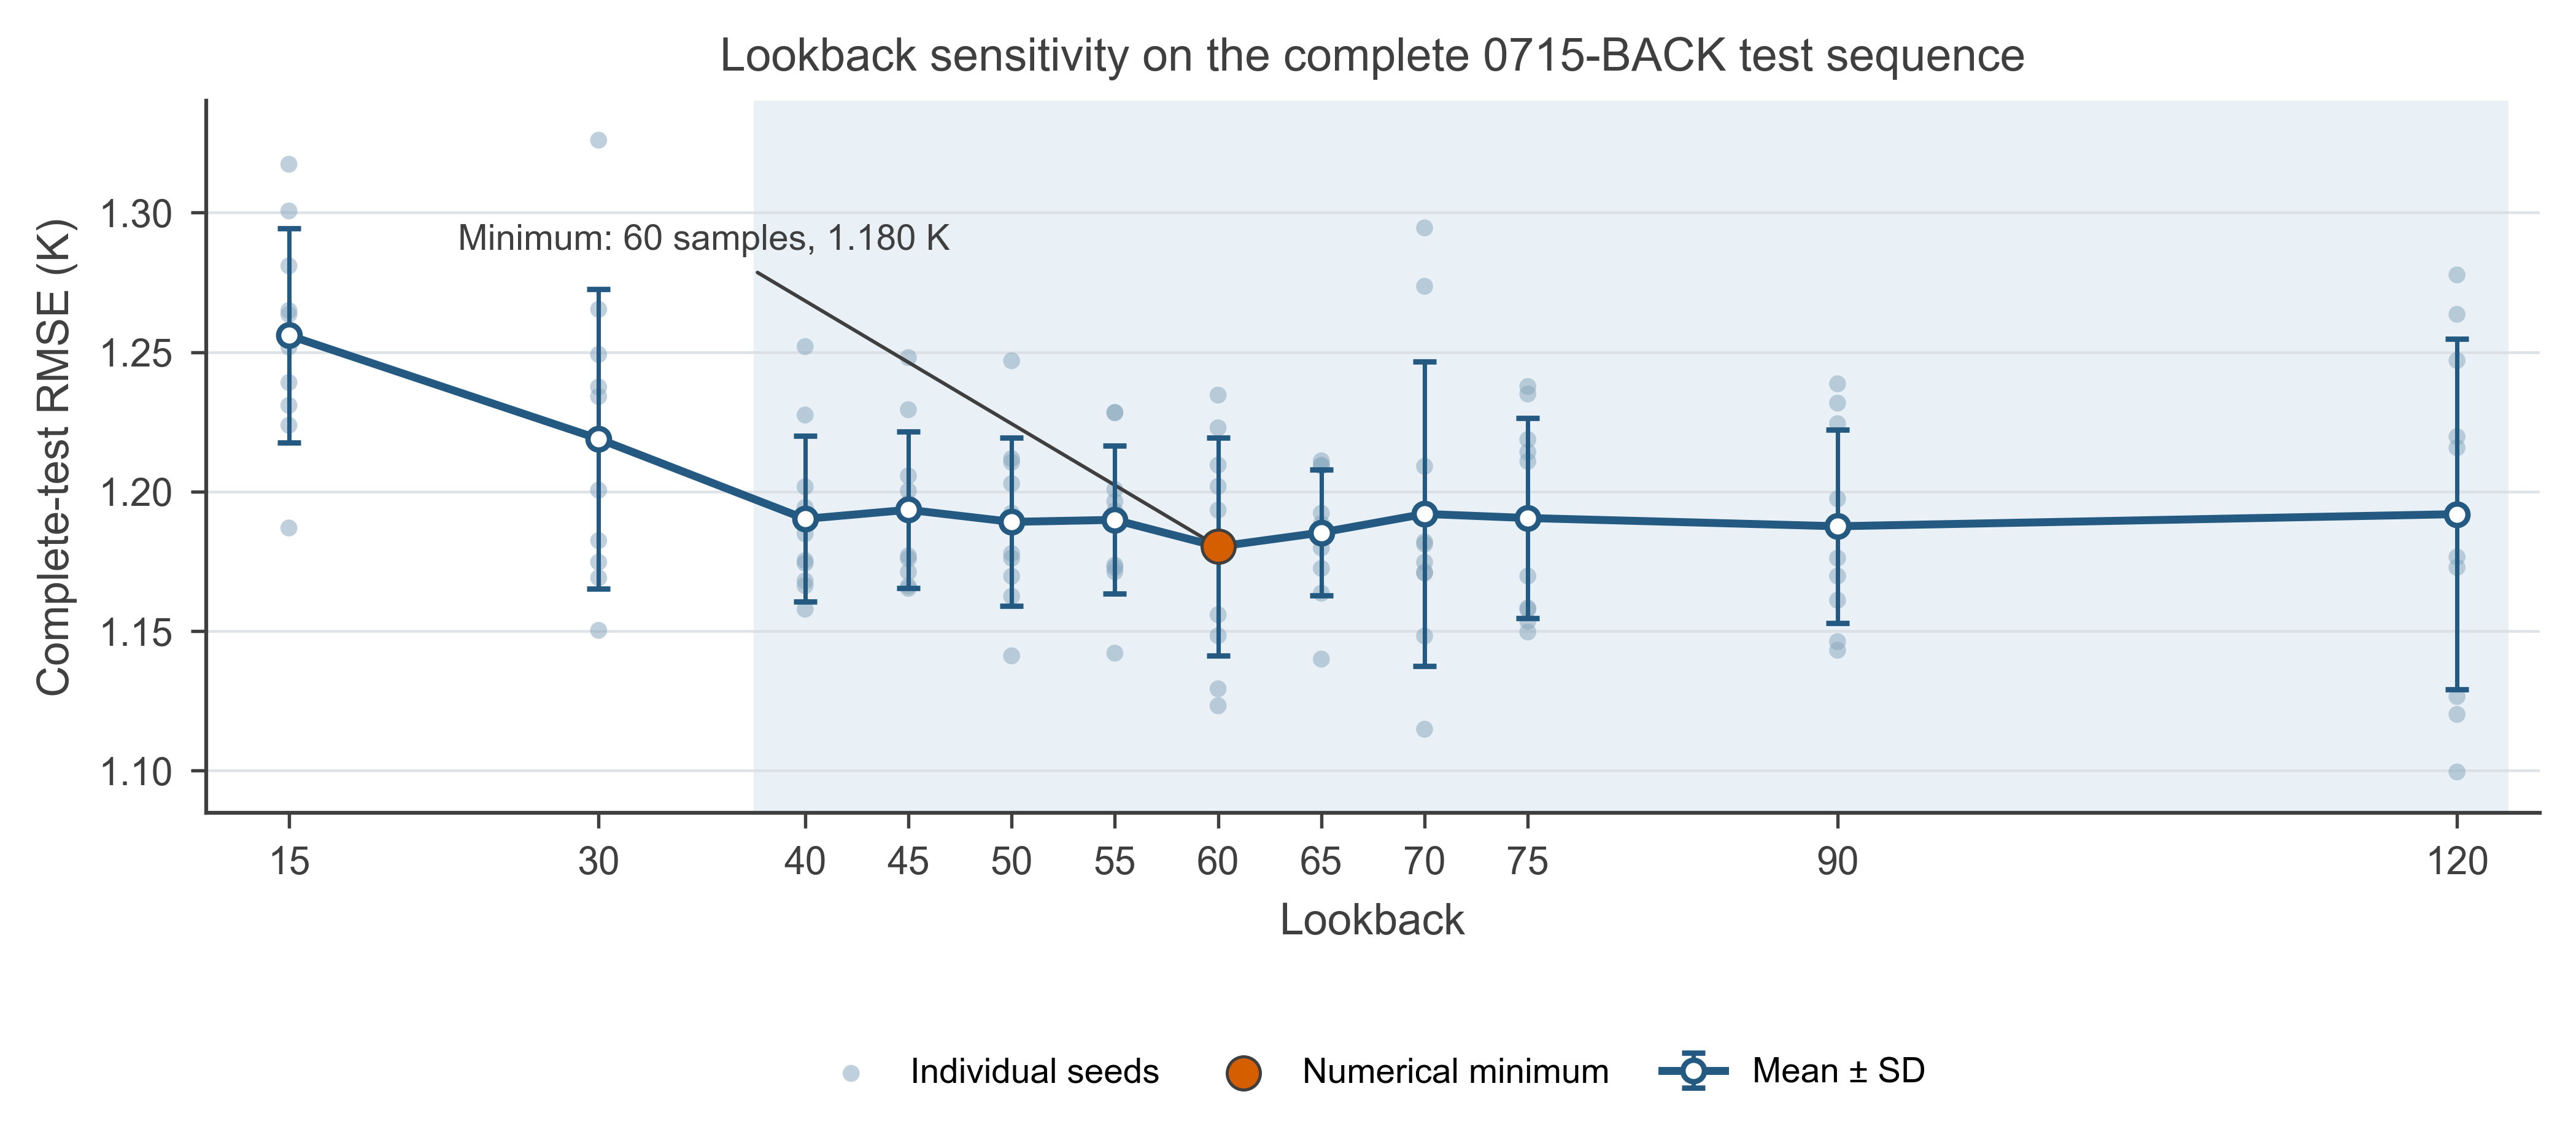

Recreate this plot in Python.
#!/usr/bin/env python3
"""Plot complete-test RMSE versus lookback for the frozen Thv GRU models.

The legacy filename is retained at the user's request. The plotted metric is
the full-sequence 0715-BACK test RMSE, not a rapid-cooling subset metric.
"""

from __future__ import annotations

import argparse
import sys
from pathlib import Path

import matplotlib

matplotlib.use("Agg")
import matplotlib.pyplot as plt
import numpy as np
import pandas as pd


BASE_NAME = Path(__file__).stem
EXPECTED_LOOKBACKS = (15, 30, 40, 45, 50, 55, 60, 65, 70, 75, 90, 120)
EXPECTED_SEEDS = (42, 52, 62, 72, 82, 92, 102, 112, 122, 132)
PLATEAU_START = 40
NUMERICAL_MINIMUM = 60
DPI = 600

PROJECT_DIR = Path(__file__).resolve().parents[1]
DEFAULT_DATA_DIR = PROJECT_DIR / "test_results"
DEFAULT_QA_HELPER_DIR = Path.home() / ".codex" / "skills" / "nature-figure" / "scripts"

COLORS = {
    "mean": "#245A82",
    "raw": "#8CAAC0",
    "plateau": "#EAF1F6",
    "minimum": "#D55E00",
    "edge": "#3F3F3F",
    "grid": "#D9DEE3",
}

plt.rcParams.update(
    {
        "font.family": "sans-serif",
        "font.sans-serif": ["Arial", "Helvetica", "DejaVu Sans", "sans-serif"],
        "svg.fonttype": "none",
        "pdf.fonttype": 42,
        "ps.fonttype": 42,
        "font.size": 8.0,
        "axes.labelsize": 8.5,
        "axes.titlesize": 9.0,
        "xtick.labelsize": 7.5,
        "ytick.labelsize": 7.5,
        "axes.linewidth": 0.75,
        "xtick.major.width": 0.65,
        "ytick.major.width": 0.65,
        "xtick.major.size": 3.0,
        "ytick.major.size": 3.0,
        "axes.spines.top": False,
        "axes.spines.right": False,
        "legend.frameon": False,
    }
)


def parse_args() -> argparse.Namespace:
    parser = argparse.ArgumentParser(description=__doc__)
    parser.add_argument(
        "--summary-csv",
        type=Path,
        default=DEFAULT_DATA_DIR / "lookback_test_summary.csv",
    )
    parser.add_argument(
        "--all-runs-csv",
        type=Path,
        default=DEFAULT_DATA_DIR / "lookback_test_all_runs.csv",
    )
    parser.add_argument("--output-dir", type=Path, default=Path(__file__).parent)
    parser.add_argument("--qa-output-dir", type=Path, default=Path(__file__).parent / "qa")
    parser.add_argument("--qa-helper-dir", type=Path, default=DEFAULT_QA_HELPER_DIR)
    return parser.parse_args()


def validate_data(
    summary: pd.DataFrame, runs: pd.DataFrame
) -> tuple[pd.DataFrame, pd.DataFrame]:
    required_summary = {
        "lookback",
        "seed_count",
        "test_full_rmse_mean_k",
        "test_full_rmse_std_k",
        "test_windows",
        "persistence_test_rmse_k",
    }
    required_runs = {"lookback", "seed", "test_full_rmse_k", "test_windows"}
    if missing := required_summary - set(summary.columns):
        raise ValueError(f"Summary is missing columns: {sorted(missing)}")
    if missing := required_runs - set(runs.columns):
        raise ValueError(f"All-runs table is missing columns: {sorted(missing)}")

    summary = summary.copy()
    runs = runs.copy()
    summary["lookback"] = summary["lookback"].astype(int)
    runs["lookback"] = runs["lookback"].astype(int)
    runs["seed"] = runs["seed"].astype(int)
    summary = summary.sort_values("lookback").reset_index(drop=True)
    runs = runs.sort_values(["lookback", "seed"]).reset_index(drop=True)

    if tuple(summary["lookback"]) != EXPECTED_LOOKBACKS:
        raise ValueError(
            f"Expected lookbacks {EXPECTED_LOOKBACKS}, got {tuple(summary['lookback'])}"
        )
    if set(runs["lookback"]) != set(EXPECTED_LOOKBACKS):
        raise ValueError("All-runs lookbacks do not match the summary")
    if summary["seed_count"].astype(int).ne(len(EXPECTED_SEEDS)).any():
        raise ValueError("Every lookback must contain ten seeds")
    if runs.duplicated(["lookback", "seed"]).any():
        raise ValueError("Duplicate lookback/seed rows detected")
    if runs["test_windows"].nunique() != 1:
        raise ValueError("Full-test window counts differ across runs")
    if int(runs["test_windows"].iloc[0]) != 10659:
        raise ValueError("Unexpected number of common full-test forecast origins")

    for lookback, group in runs.groupby("lookback", sort=True):
        seeds = tuple(group["seed"].sort_values())
        if seeds != EXPECTED_SEEDS:
            raise ValueError(f"Lookback {lookback} has seeds {seeds}")
        values = group["test_full_rmse_k"].to_numpy(float)
        row = summary.loc[summary["lookback"].eq(lookback)].iloc[0]
        if not np.isclose(values.mean(), row["test_full_rmse_mean_k"], atol=1e-12):
            raise ValueError(f"Mean mismatch at lookback {lookback}")
        if not np.isclose(values.std(ddof=1), row["test_full_rmse_std_k"], atol=1e-12):
            raise ValueError(f"SD mismatch at lookback {lookback}")

    minimum = int(summary.loc[summary["test_full_rmse_mean_k"].idxmin(), "lookback"])
    if minimum != NUMERICAL_MINIMUM:
        raise ValueError(f"Expected numerical minimum {NUMERICAL_MINIMUM}, got {minimum}")
    plateau = summary.loc[summary["lookback"].ge(PLATEAU_START)]
    plateau_range = float(
        plateau["test_full_rmse_mean_k"].max()
        - plateau["test_full_rmse_mean_k"].min()
    )
    print(f"METRIC=complete_0715-BACK_test_RMSE")
    print(f"TEST_WINDOWS={int(runs['test_windows'].iloc[0])}")
    print(f"NUMERICAL_MINIMUM_LOOKBACK={minimum}")
    print(f"PLATEAU_MEAN_RANGE_K={plateau_range:.6f}")
    return summary, runs


def load_alignment_helper(helper_dir: Path):
    helper = helper_dir.resolve() / "audit_panel_alignment.py"
    if not helper.exists():
        raise FileNotFoundError(f"Missing alignment helper: {helper}")
    sys.path.insert(0, str(helper.parent))
    from audit_panel_alignment import require_matplotlib_panel_alignment

    return require_matplotlib_panel_alignment


def style_axis(axis: plt.Axes) -> None:
    axis.spines["left"].set_color(COLORS["edge"])
    axis.spines["bottom"].set_color(COLORS["edge"])
    axis.tick_params(colors=COLORS["edge"])
    axis.xaxis.label.set_color(COLORS["edge"])
    axis.yaxis.label.set_color(COLORS["edge"])
    axis.title.set_color(COLORS["edge"])
    axis.grid(axis="y", color=COLORS["grid"], linewidth=0.55, alpha=0.85)
    axis.set_axisbelow(True)


def plot(summary: pd.DataFrame, runs: pd.DataFrame) -> plt.Figure:
    x = summary["lookback"].to_numpy(int)
    mean = summary["test_full_rmse_mean_k"].to_numpy(float)
    sd = summary["test_full_rmse_std_k"].to_numpy(float)

    figure, axis = plt.subplots(figsize=(7.20, 3.45))
    figure.subplots_adjust(left=0.105, right=0.985, bottom=0.28, top=0.84)

    axis.axvspan(
        PLATEAU_START - 2.5,
        max(EXPECTED_LOOKBACKS) + 2.5,
        color=COLORS["plateau"],
        linewidth=0,
        zorder=0,
    )

    for index, lookback in enumerate(x):
        values = runs.loc[
            runs["lookback"].eq(lookback), "test_full_rmse_k"
        ].to_numpy(float)
        axis.scatter(
            np.full(values.size, lookback, dtype=float),
            values,
            s=11,
            color=COLORS["raw"],
            alpha=0.55,
            edgecolors="none",
            zorder=2,
            label="Individual seeds" if index == 0 else None,
        )

    axis.errorbar(
        x,
        mean,
        yerr=sd,
        color=COLORS["mean"],
        linewidth=1.55,
        marker="o",
        markersize=4.2,
        markerfacecolor="white",
        markeredgewidth=1.05,
        ecolor=COLORS["mean"],
        elinewidth=0.85,
        capsize=2.3,
        label="Mean ± SD",
        zorder=4,
    )

    minimum_row = summary.loc[summary["lookback"].eq(NUMERICAL_MINIMUM)].iloc[0]
    minimum_y = float(minimum_row["test_full_rmse_mean_k"])
    axis.scatter(
        [NUMERICAL_MINIMUM],
        [minimum_y],
        s=42,
        facecolor=COLORS["minimum"],
        edgecolor=COLORS["edge"],
        linewidth=0.6,
        zorder=6,
        label="Numerical minimum",
    )

    axis.annotate(
        f"Minimum: 60 samples, {minimum_y:.3f} K",
        xy=(NUMERICAL_MINIMUM, minimum_y),
        xytext=(47, 1.290),
        ha="right",
        va="center",
        fontsize=7.0,
        color=COLORS["edge"],
        arrowprops={"arrowstyle": "-", "color": COLORS["edge"], "lw": 0.7},
    )

    axis.set_xlim(11, 124)
    axis.set_ylim(1.085, 1.34)
    axis.set_xticks(x)
    axis.set_xlabel("Lookback")
    axis.set_ylabel("Complete-test RMSE (K)")
    axis.set_title("Lookback sensitivity on the complete 0715-BACK test sequence")
    axis.legend(
        loc="upper center",
        bbox_to_anchor=(0.50, -0.30),
        ncols=3,
        fontsize=6.8,
        handlelength=1.8,
        columnspacing=1.5,
    )
    style_axis(axis)
    return figure


def save(
    figure: plt.Figure,
    output_dir: Path,
    qa_output_dir: Path,
    require_matplotlib_panel_alignment,
) -> None:
    output_dir.mkdir(parents=True, exist_ok=True)
    qa_output_dir.mkdir(parents=True, exist_ok=True)
    require_matplotlib_panel_alignment(
        figure,
        axes=list(figure.axes),
        panel_ids=["a"],
        json_out=qa_output_dir / f"{BASE_NAME}.alignment.json",
        overlay_svg=qa_output_dir / f"{BASE_NAME}.alignment.svg",
        tolerance_pt=1.5,
        gutter_tolerance_pt=1.5,
        strict=True,
    )
    vector = {"facecolor": "white", "transparent": False, "bbox_inches": "tight"}
    raster = {**vector, "dpi": DPI}
    figure.savefig(output_dir / f"{BASE_NAME}.svg", **vector)
    figure.savefig(output_dir / f"{BASE_NAME}.pdf", **vector)
    figure.savefig(output_dir / f"{BASE_NAME}.png", **raster)
    figure.savefig(output_dir / f"{BASE_NAME}.tiff", **raster)
    plt.close(figure)


def main() -> None:
    args = parse_args()
    summary, runs = validate_data(
        pd.read_csv(args.summary_csv), pd.read_csv(args.all_runs_csv)
    )
    alignment_helper = load_alignment_helper(args.qa_helper_dir)
    save(plot(summary, runs), args.output_dir, args.qa_output_dir, alignment_helper)
    print(f"FIGURE_BASE_NAME={BASE_NAME}")
    print(f"FIGURE_OUTPUT_DIR={args.output_dir.resolve()}")


if __name__ == "__main__":
    main()
